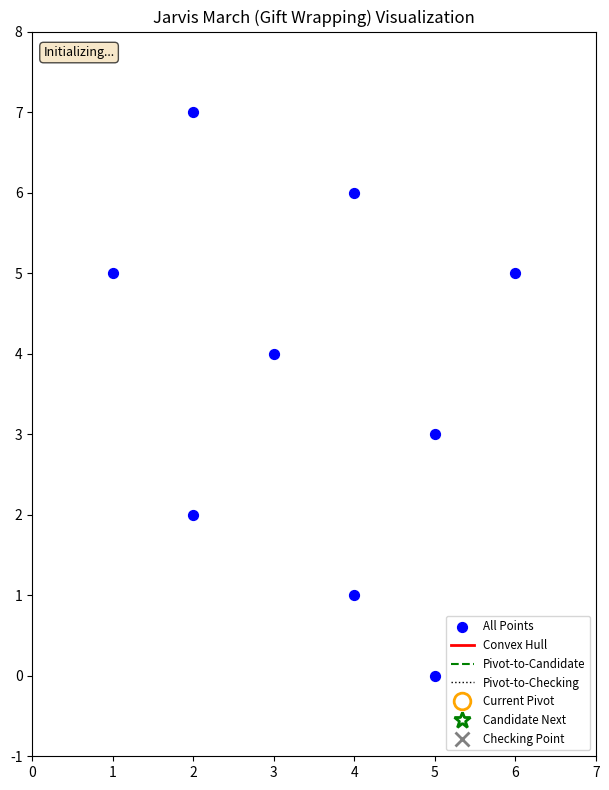

Python code for this plot:
# Code provided by Gemini 2.5 Pro
# I dont own any credit for the code,, Just added here for future reference and visual interpretation about the concept better


import math
import matplotlib.pyplot as plt
import matplotlib.animation as animation

# Point representation: (x, y) tuples

def orientation_detailed(p, q, r):
    """
    Finds the orientation of an ordered triplet (p, q, r).
    Returns:
        0: Collinear points
        1: Clockwise turn from pq to qr (r is to the right of vector pq)
       -1: Counter-clockwise turn from pq to qr (r is to the left of vector pq)
    """
    # Using the formula: (qy - py) * (rx - qx) - (qx - px) * (ry - qy)
    # This formula gives:
    # > 0 if (p,q,r) is Clockwise
    # < 0 if (p,q,r) is Counter-Clockwise
    # = 0 if Collinear
    val = (q[1] - p[1]) * (r[0] - q[0]) - \
          (q[0] - p[0]) * (r[1] - q[1])
    if val == 0: return 0  # Collinear
    return 1 if val > 0 else -1 # Clockwise or Counterclockwise

def distance_sq(p1, p2):
    """Calculates the square of the distance between two points."""
    return (p1[0] - p2[0])**2 + (p1[1] - p2[1])**2


def jarvis_march_trace(points_list):
    """
    Computes the convex hull using Jarvis March and yields states for animation.
    points_list: A list of (x,y) tuples.
    """
    points = list(set(points_list)) # Remove duplicates, convert to list
    n = len(points)

    if n < 3:
        # Yield a final state if n < 3
        yield {
            'all_points': points,
            'hull_points': points[:], # Copy of points, as they form the "hull"
            'current_pivot': None,
            'candidate_next': None,
            'checking_point': None,
            'status': f"Hull is points themselves (n={n}<3)." if points else "No points.",
            'final_hull_path': points[:] + ([points[0]] if len(points) == 2 else []) # close path for 2 points
        }
        return

    # Find the starting point: the one with the smallest y (and smallest x if tie)
    start_index = 0
    for i in range(1, n):
        if points[i][1] < points[start_index][1]:
            start_index = i
        elif points[i][1] == points[start_index][1] and points[i][0] < points[start_index][0]:
            start_index = i
    
    hull = []
    current_pivot_idx = start_index
    
    while True:
        hull.append(points[current_pivot_idx])
        
        yield {
            'all_points': points,
            'hull_points': list(hull),
            'current_pivot': points[current_pivot_idx],
            'candidate_next': None, # About to search for the next one
            'checking_point': None,
            'status': f"Point {points[current_pivot_idx]} added to hull. Searching next...",
            'final_hull_path': None
        }

        candidate_next_idx = (current_pivot_idx + 1) % n # Pick an initial candidate (any point other than current_pivot)
                                                    # Make sure it's not current_pivot_idx itself if n is small
        if candidate_next_idx == current_pivot_idx:
            # This can happen if all points are collinear and we picked the wrong end, or n is small
            # Try a different initial candidate
            for i in range(n):
                if i != current_pivot_idx:
                    candidate_next_idx = i
                    break
            if candidate_next_idx == current_pivot_idx: # Still same, means only one unique point or all points identical
                 yield {
                    'all_points': points, 'hull_points': list(hull), 'current_pivot': points[current_pivot_idx],
                    'candidate_next': None, 'checking_point': None, 'status': "Cannot find distinct next point.",
                    'final_hull_path': list(hull) + ([hull[0]] if len(hull) > 1 else [])
                }
                 return


        yield {
            'all_points': points,
            'hull_points': list(hull),
            'current_pivot': points[current_pivot_idx],
            'candidate_next': points[candidate_next_idx],
            'checking_point': None, # About to iterate through others
            'status': f"Initial candidate for next: {points[candidate_next_idx]}",
            'final_hull_path': None
        }

        for i in range(n):
            if i == current_pivot_idx: # Don't check against self
                continue

            checking_point = points[i]
            yield { # State before checking orientation
                'all_points': points,
                'hull_points': list(hull),
                'current_pivot': points[current_pivot_idx],
                'candidate_next': points[candidate_next_idx],
                'checking_point': checking_point,
                'status': f"Checking {checking_point} against candidate {points[candidate_next_idx]}",
                'final_hull_path': None
            }

            o = orientation_detailed(points[current_pivot_idx], points[candidate_next_idx], checking_point)

            # If checking_point is more counter-clockwise (o == -1)
            # or if collinear (o == 0) and checking_point is farther than current candidate_next
            if o == -1 or \
               (o == 0 and distance_sq(points[current_pivot_idx], checking_point) > distance_sq(points[current_pivot_idx], points[candidate_next_idx])):
                
                old_candidate_info = f"(was {points[candidate_next_idx]})" if points[candidate_next_idx] != checking_point else ""
                candidate_next_idx = i
                yield { # State after finding a better candidate
                    'all_points': points,
                    'hull_points': list(hull),
                    'current_pivot': points[current_pivot_idx],
                    'candidate_next': points[candidate_next_idx], # New candidate
                    'checking_point': checking_point, # This point caused the change
                    'status': f"New best candidate: {points[candidate_next_idx]} {old_candidate_info}. Turn was {'CCW' if o == -1 else 'Collinear (farther)'}",
                    'final_hull_path': None
                }
            else: # Candidate did not change
                 yield {
                    'all_points': points,
                    'hull_points': list(hull),
                    'current_pivot': points[current_pivot_idx],
                    'candidate_next': points[candidate_next_idx],
                    'checking_point': checking_point, # This point was checked
                    'status': f"{checking_point} is not 'lefter'. Candidate {points[candidate_next_idx]} remains. Turn was {'CW' if o == 1 else 'Collinear (closer/same)'}",
                    'final_hull_path': None
                }


        current_pivot_idx = candidate_next_idx

        if current_pivot_idx == start_index: # Wrapped around to the start
            break
    
    # Yield final state with completed hull
    final_hull_path = list(hull) + [hull[0]] # Close the polygon for drawing
    yield {
        'all_points': points,
        'hull_points': list(hull),
        'current_pivot': points[current_pivot_idx], # Should be the start point
        'candidate_next': None,
        'checking_point': None,
        'status': f"Hull complete! Found {len(hull)} points.",
        'final_hull_path': final_hull_path
    }
    
    
# --- Animation Setup ---
fig, ax = plt.subplots(figsize=(8, 8))

# Scatter plot for all points (will be static once drawn)
scatter_all_points = ax.scatter([], [], c='blue', s=50, label="All Points")
# Line plot for the hull points found so far
hull_line_plot, = ax.plot([], [], 'r-', lw=2, label="Convex Hull")
# Line plot for current pivot to candidate_next
candidate_line_plot, = ax.plot([], [], 'g--', lw=1.5, label="Pivot-to-Candidate")
# Line plot for current pivot to checking_point
checking_line_plot, = ax.plot([], [], 'k:', lw=1, label="Pivot-to-Checking")
# Highlight points
pivot_marker, = ax.plot([], [], 'o', ms=12, mec='orange', mfc='None', mew=2, label="Current Pivot")
candidate_marker, = ax.plot([], [], '*', ms=12, mec='green', mfc='None', mew=2, label="Candidate Next")
checking_marker, = ax.plot([], [], 'x', ms=10, color='gray', mew=2, label="Checking Point")

# Text annotation for status
status_text_ax = ax.text(0.02, 0.98, "", transform=ax.transAxes, ha="left", va="top", fontsize=9, 
                         bbox=dict(boxstyle="round,pad=0.3", fc="wheat", alpha=0.7))


def init_animation(all_initial_points):
    min_x = min(p[0] for p in all_initial_points) - 1
    max_x = max(p[0] for p in all_initial_points) + 1
    min_y = min(p[1] for p in all_initial_points) - 1
    max_y = max(p[1] for p in all_initial_points) + 1
    ax.set_xlim(min_x, max_x)
    ax.set_ylim(min_y, max_y)
    ax.set_aspect('equal', adjustable='box')
    ax.legend(fontsize='small', loc='lower right')
    ax.set_title("Jarvis March (Gift Wrapping) Visualization")

    x_coords = [p[0] for p in all_initial_points]
    y_coords = [p[1] for p in all_initial_points]
    scatter_all_points.set_offsets(list(zip(x_coords, y_coords)))
    
    hull_line_plot.set_data([], [])
    candidate_line_plot.set_data([], [])
    checking_line_plot.set_data([], [])
    pivot_marker.set_data([],[])
    candidate_marker.set_data([],[])
    checking_marker.set_data([],[])
    status_text_ax.set_text("Initializing...")
    
    return (scatter_all_points, hull_line_plot, candidate_line_plot, checking_line_plot, 
            pivot_marker, candidate_marker, checking_marker, status_text_ax)


def update_animation(frame_data):
    hull_pts = frame_data['hull_points']
    current_pivot = frame_data['current_pivot']
    candidate_next = frame_data['candidate_next']
    checking_point = frame_data['checking_point']
    status = frame_data['status']
    final_hull_path = frame_data['final_hull_path']

    # Update hull line
    if final_hull_path: # If final hull is available, draw it closed
        hx = [p[0] for p in final_hull_path]
        hy = [p[1] for p in final_hull_path]
        hull_line_plot.set_color('purple') # Change color for final
        hull_line_plot.set_linewidth(3)
    elif len(hull_pts) >= 2:
        hx = [p[0] for p in hull_pts]
        hy = [p[1] for p in hull_pts]
        hull_line_plot.set_color('red')
        hull_line_plot.set_linewidth(2)
    elif len(hull_pts) == 1: # Draw just the first point if only one
        hx = [hull_pts[0][0]]
        hy = [hull_pts[0][1]]
    else:
        hx, hy = [], []
    hull_line_plot.set_data(hx, hy)

    # Update pivot marker
    if current_pivot:
        pivot_marker.set_data([current_pivot[0]], [current_pivot[1]])
    else:
        pivot_marker.set_data([],[])

    # Update candidate line and marker
    if current_pivot and candidate_next:
        candidate_line_plot.set_data([current_pivot[0], candidate_next[0]], 
                                     [current_pivot[1], candidate_next[1]])
        candidate_marker.set_data([candidate_next[0]],[candidate_next[1]])

    else:
        candidate_line_plot.set_data([], [])
        candidate_marker.set_data([],[])

    # Update checking line and marker
    if current_pivot and checking_point:
        checking_line_plot.set_data([current_pivot[0], checking_point[0]], 
                                    [current_pivot[1], checking_point[1]])
        checking_marker.set_data([checking_point[0]],[checking_point[1]])
    else:
        checking_line_plot.set_data([], [])
        checking_marker.set_data([],[])
        
    status_text_ax.set_text(status)

    return (scatter_all_points, hull_line_plot, candidate_line_plot, checking_line_plot,
            pivot_marker, candidate_marker, checking_marker, status_text_ax)


# --- Main Execution ---
if __name__ == '__main__':
    # Example points
    # S = [(0, 3), (1, 1), (2, 2), (4, 4), (0, 0), (1, 2), (3, 1), (3, 3)]
    S = [(2,2), (4,1), (3,4), (5,3), (1,5), (6,5), (4,6), (2,7), (5,0)]
    # S = [(0,0), (1,0), (2,0), (0,1), (1,1), (0,2)] # Test with some collinear boundary
    # S = [(0,0), (1,1)] # Test n < 3
    # S = [(0,0),(1,1),(2,2),(3,3)] # Test all collinear

    if not S:
        print("Point set is empty. Exiting.")
        exit()
        
    trace_steps = list(jarvis_march_trace(S))

    if not trace_steps:
        print("Jarvis March trace did not produce any steps. This might be due to very few points or an issue.")
        exit()

    # The init_func needs the initial set of points to set axis limits correctly
    # We can pass S directly or get it from the first frame of trace_steps
    initial_points_for_init = trace_steps[0]['all_points'] if trace_steps else S

    ani = animation.FuncAnimation(fig, 
                                  update_animation, 
                                  frames=trace_steps, 
                                  init_func=lambda: init_animation(initial_points_for_init), # Use lambda to pass args
                                  blit=True, # Try blit=True for smoother animation
                                  interval=700, # Milliseconds between frames
                                  repeat=False) # Don't repeat the animation

    plt.tight_layout()
    plt.show()

    # Optional: Print the final hull
    if trace_steps and trace_steps[-1]['final_hull_path']:
        final_hull = trace_steps[-1]['hull_points']
        print("\nFinal Convex Hull Points (in order):")
        for pt in final_hull:
            print(pt)
    elif trace_steps and len(trace_steps[-1]['hull_points']) > 0:
         final_hull = trace_steps[-1]['hull_points']
         print("\nHull Points (potentially incomplete if error):")
         for pt in final_hull:
            print(pt)
